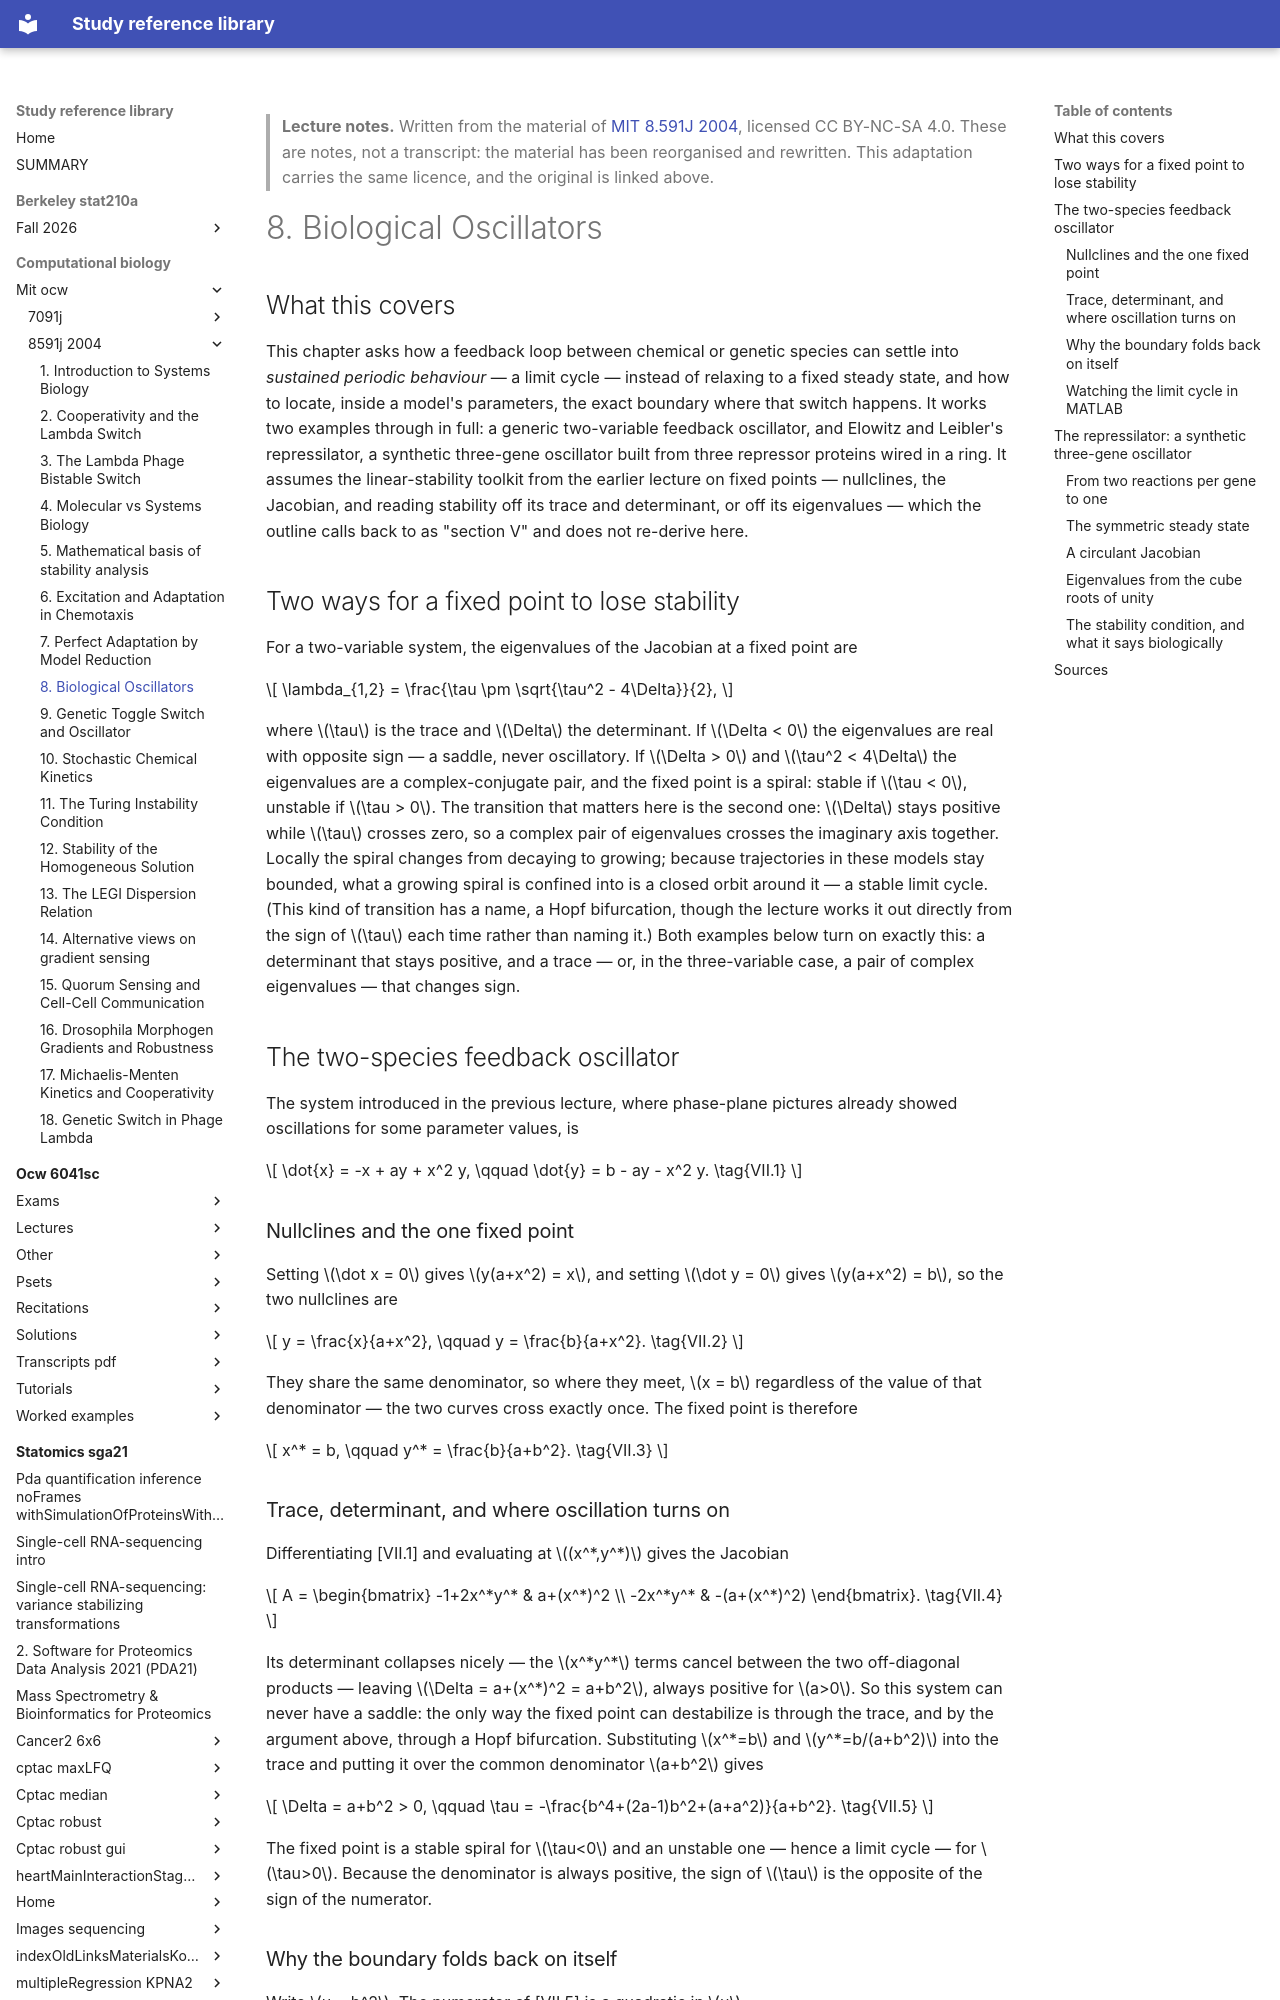

repository: Claptar/knowledge-base-library · page: computational-biology/mit-ocw/8591j-2004/08-biological-oscillators/index.html · generator: mkdocs

---
title: "8. Biological Oscillators"
course: "MIT 8.591J 2004"
chapter: 8
source: "https://ocw.mit.edu/courses/8-591j-systems-biology-fall-2004/"
licence: "CC BY-NC-SA 4.0"
written: "2026-09-20"
---

> **Lecture notes.** Written from the material of [MIT 8.591J 2004](https://ocw.mit.edu/courses/8-591j-systems-biology-fall-2004/), licensed CC BY-NC-SA 4.0. These are notes, not a transcript: the material has been reorganised and rewritten. This adaptation carries the same licence, and the original is linked above.

# 8. Biological Oscillators

## What this covers

This chapter asks how a feedback loop between chemical or genetic species can settle into
*sustained periodic behaviour* — a limit cycle — instead of relaxing to a fixed steady state, and
how to locate, inside a model's parameters, the exact boundary where that switch happens. It works
two examples through in full: a generic two-variable feedback oscillator, and Elowitz and Leibler's
repressilator, a synthetic three-gene oscillator built from three repressor proteins wired in a
ring. It assumes the linear-stability toolkit from the earlier lecture on fixed points — nullclines,
the Jacobian, and reading stability off its trace and determinant, or off its eigenvalues — which
the outline calls back to as "section V" and does not re-derive here.

## Two ways for a fixed point to lose stability

For a two-variable system, the eigenvalues of the Jacobian at a fixed point are

$$
\lambda_{1,2} = \frac{\tau \pm \sqrt{\tau^2 - 4\Delta}}{2},
$$

where $\tau$ is the trace and $\Delta$ the determinant. If $\Delta < 0$ the eigenvalues are real
with opposite sign — a saddle, never oscillatory. If $\Delta > 0$ and $\tau^2 < 4\Delta$ the
eigenvalues are a complex-conjugate pair, and the fixed point is a spiral: stable if $\tau < 0$,
unstable if $\tau > 0$. The transition that matters here is the second one: $\Delta$ stays positive
while $\tau$ crosses zero, so a complex pair of eigenvalues crosses the imaginary axis together.
Locally the spiral changes from decaying to growing; because trajectories in these models stay
bounded, what a growing spiral is confined into is a closed orbit around it — a stable limit cycle.
(This kind of transition has a name, a Hopf bifurcation, though the lecture works it out directly
from the sign of $\tau$ each time rather than naming it.) Both examples below turn on exactly this:
a determinant that stays positive, and a trace — or, in the three-variable case, a pair of complex
eigenvalues — that changes sign.

## The two-species feedback oscillator

The system introduced in the previous lecture, where phase-plane pictures already showed
oscillations for some parameter values, is

$$
\dot{x} = -x + ay + x^2 y, \qquad \dot{y} = b - ay - x^2 y. \tag{VII.1}
$$

### Nullclines and the one fixed point

Setting $\dot x = 0$ gives $y(a+x^2) = x$, and setting $\dot y = 0$ gives $y(a+x^2) = b$, so the two
nullclines are

$$
y = \frac{x}{a+x^2}, \qquad y = \frac{b}{a+x^2}. \tag{VII.2}
$$

They share the same denominator, so where they meet, $x = b$ regardless of the value of that
denominator — the two curves cross exactly once. The fixed point is therefore

$$
x^* = b, \qquad y^* = \frac{b}{a+b^2}. \tag{VII.3}
$$

### Trace, determinant, and where oscillation turns on

Differentiating [VII.1] and evaluating at $(x^*,y^*)$ gives the Jacobian

$$
A = \begin{bmatrix} -1+2x^*y^* & a+(x^*)^2 \\ -2x^*y^* & -(a+(x^*)^2) \end{bmatrix}. \tag{VII.4}
$$

Its determinant collapses nicely — the $x^*y^*$ terms cancel between the two off-diagonal
products — leaving $\Delta = a+(x^*)^2 = a+b^2$, always positive for $a>0$. So this system can never
have a saddle: the only way the fixed point can destabilize is through the trace, and by the
argument above, through a Hopf bifurcation. Substituting $x^*=b$ and $y^*=b/(a+b^2)$ into the trace
and putting it over the common denominator $a+b^2$ gives

$$
\Delta = a+b^2 > 0, \qquad \tau = -\frac{b^4+(2a-1)b^2+(a+a^2)}{a+b^2}. \tag{VII.5}
$$

The fixed point is a stable spiral for $\tau<0$ and an unstable one — hence a limit cycle — for
$\tau>0$. Because the denominator is always positive, the sign of $\tau$ is the opposite of the
sign of the numerator.
